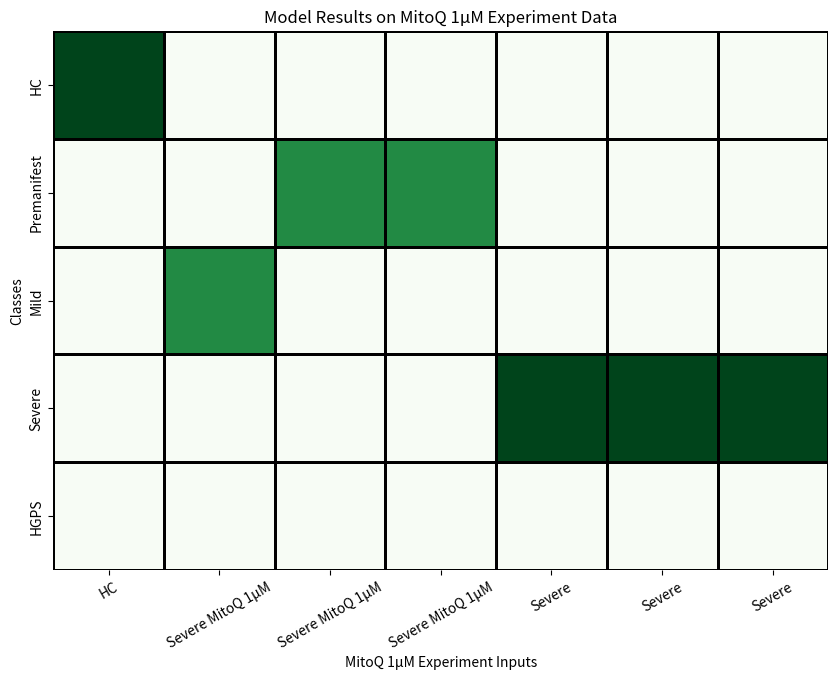

Reproduce this figure in Python.
import os

import seaborn as sns
import pandas as pd
import matplotlib.pyplot as plt
import numpy as np

# Define the classes and the test set inputs
classes = ["HC", "Premanifest", "Mild", "Severe", "HGPS"]
test_inputs = ["HC", "Severe MitoQ 1µM", "Severe MitoQ 1µM", "Severe MitoQ 1µM", "Severe", "Severe", "Severe"]

# Initialize a matrix with zeros
data = np.zeros((len(classes), len(test_inputs)))

# Manually set the values where the model made a prediction
# Replace these indices with the correct ones according to your data
data[0, 0] = 1  # The model predicted the first test input to be the first class
data[2, 1] = 0.75  # The model predicted the second test input to be the fourth class
data[1, 2] = 0.75  # The model predicted the first test input to be the first class
data[1, 3] = 0.75  # The model predicted the second test input to be the fourth class
data[3, 4] = 1  # The model predicted the first test input to be the first class
data[3, 5] = 1  # The model predicted the second test input to be the fourth class
data[3, 6] = 1  # The model predicted the second test input to be the fourth class

# Continue this for all predictions

# Convert the matrix to a DataFrame for easier plotting
data_df = pd.DataFrame(data, index=classes, columns=test_inputs)

# Plot the heatmap
plt.figure(figsize=(10, 7))
sns.heatmap(data_df, annot=False, cmap='Greens', cbar=False, linecolor='black', linewidths=1)
plt.xlabel("MitoQ 1µM Experiment Inputs")
plt.ylabel("Classes")
plt.xticks(rotation=30)  # This line rotates the x-axis labels by 45 degrees
plt.title('Model Results on MitoQ 1µM Experiment Data')
# plt.show()
savePlots = r'C:\Users\<user>\PycharmProjects\CellInsights\Example_Data\Cell_Insights_Large_Files\Features\Features\Classifier'
os.makedirs(savePlots, exist_ok=True)
plt.savefig(savePlots + fr'\Heatmap2.png', bbox_inches='tight', dpi=900)
